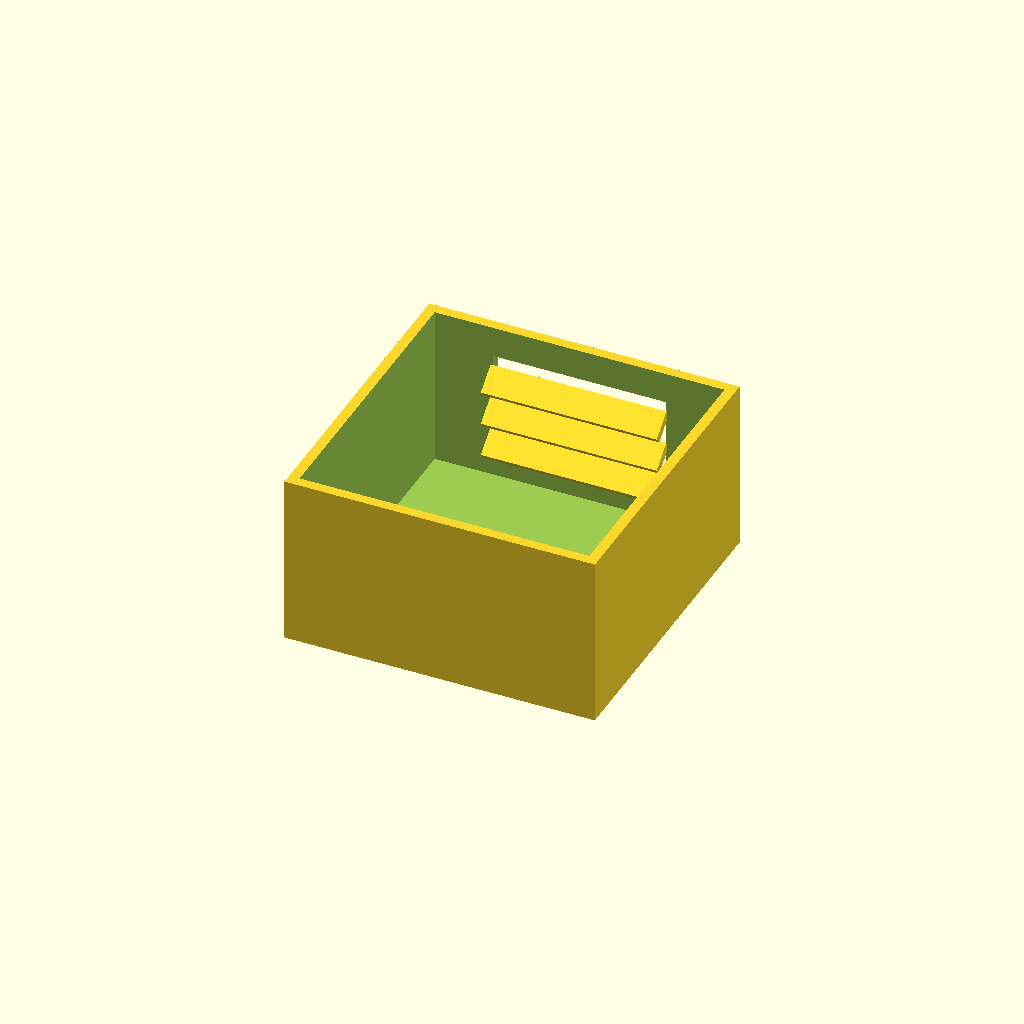
Cell 1: the model at its default parameters.
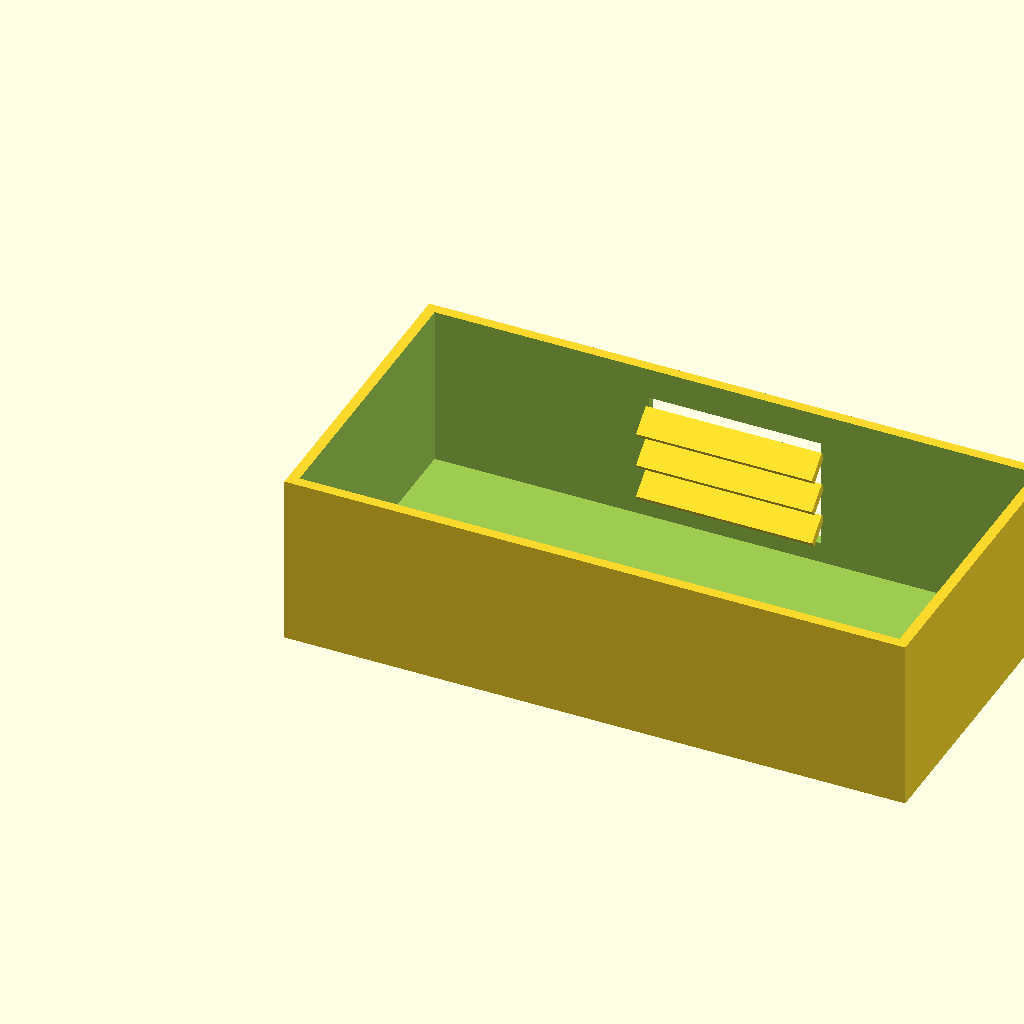
Cell 2: box_l = 180 (everything else at default).
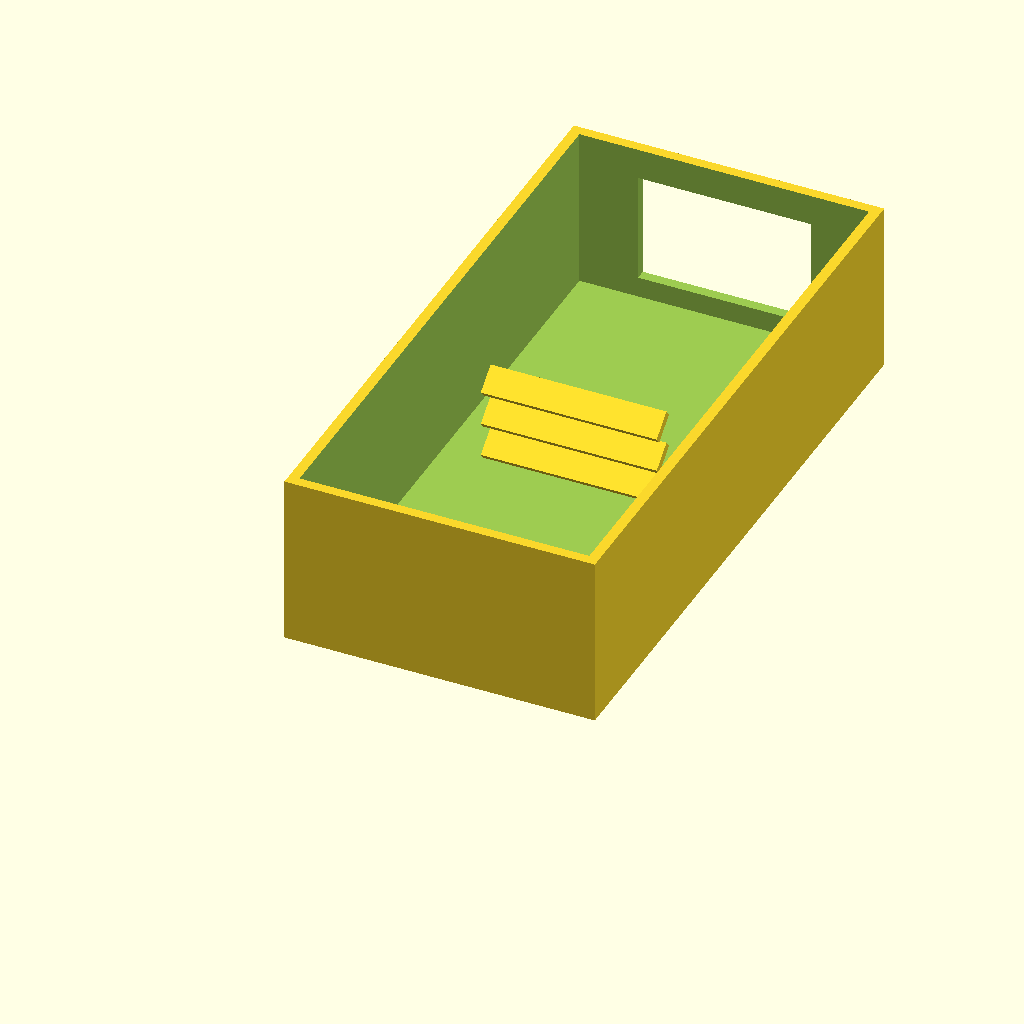
Cell 3: box_w = 180 (everything else at default).
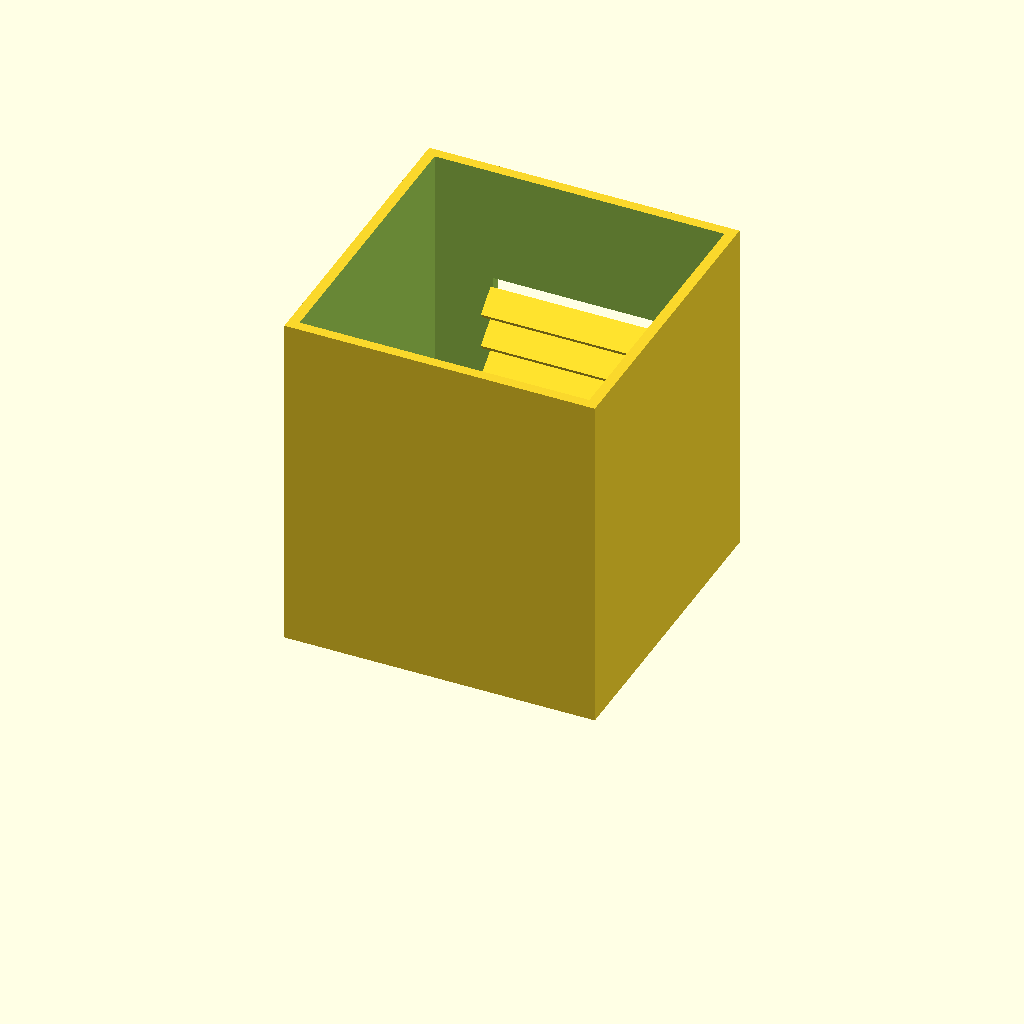
Cell 4 — box_h set to 100, the other parameters unchanged.
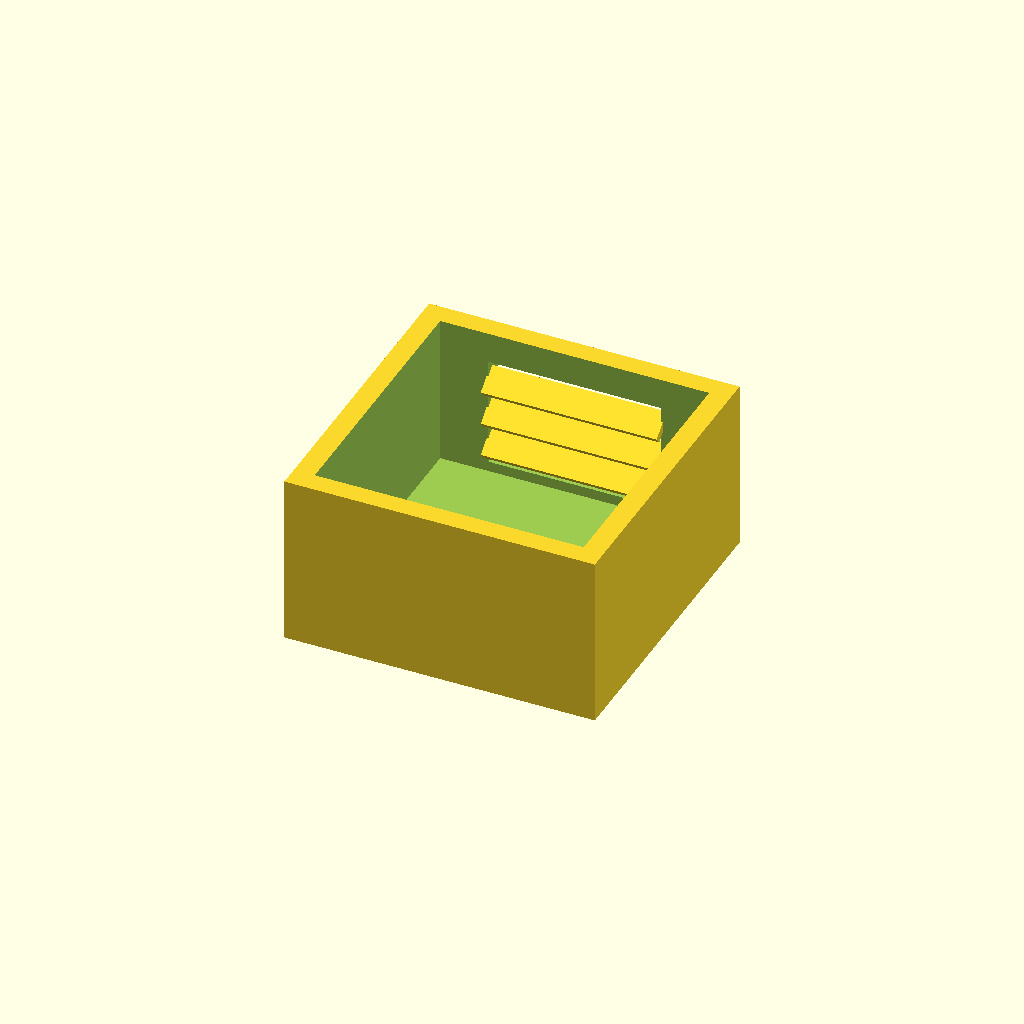
Cell 5 — wall_t set to 6, the other parameters unchanged.
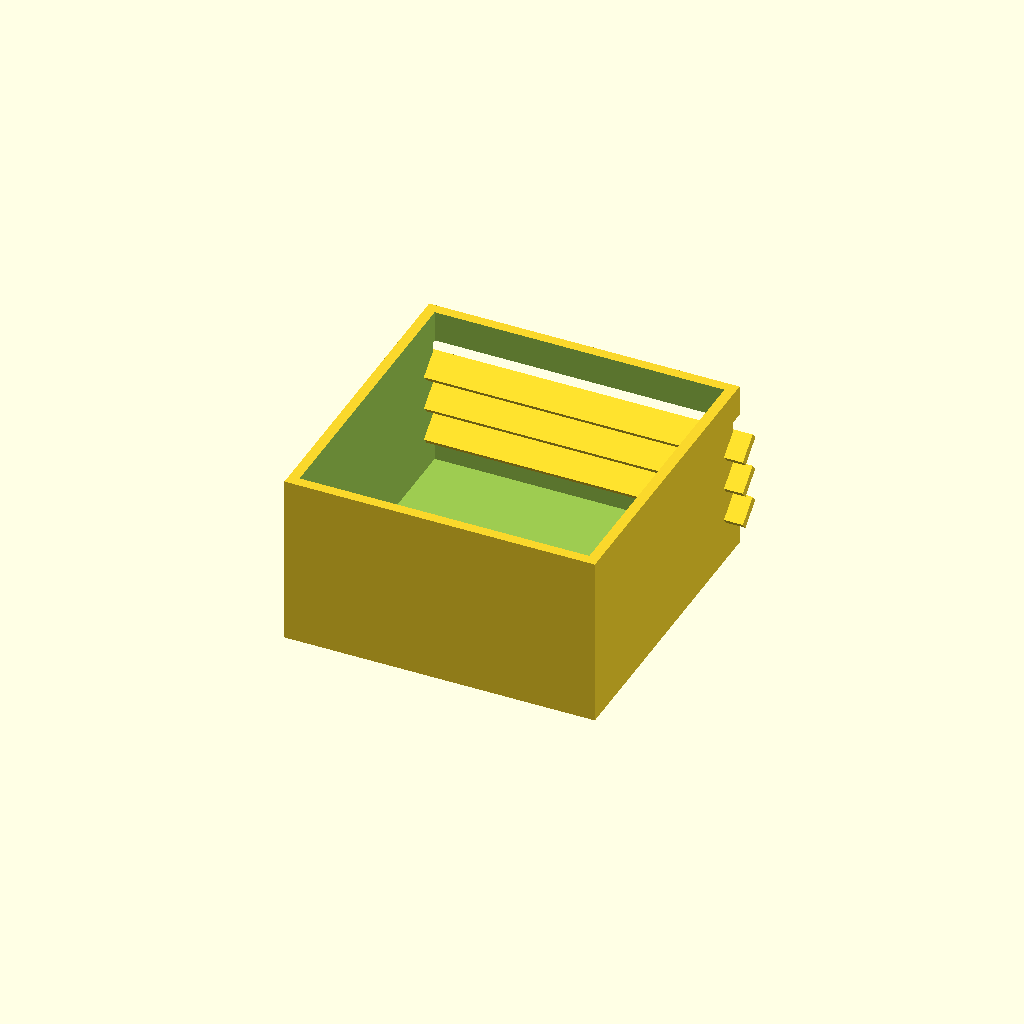
Cell 6: the same model with win_l = 100.
One fixed orthographic camera (rotation 55°, 0°, 25°; colour scheme Cornfield) for every cell.
OpenSCAD source file optional_data/data/solid2/ventbox/part_0121.scad:
$fn = 32;

// ----------------------------------------------------------------------
// Vent box: louvers enclosure
// ----------------------------------------------------------------------

// --- parameters (mm) ---
box_l = 90;               // box length, X
box_w = 90;               // box width, Y
box_h = 50;               // box height, Z
wall_t = 3;               // shell wall thickness
win_l = 50;               // vent window width, X
win_h = 32;               // vent window height, Z
slat_t = 2.5;             // louver slat thickness
slat_d = 8;               // louver slat depth
slat_a = 40;              // louver slat angle, degrees
slat_pitch = 10;          // louver pitch
slat_yc = 84.13;          // slat centreline Y

win_z0 = (box_h - win_h) / 2;  // window lower edge Z
n_slats = 3;  // louver count
slat_z0 = win_z0 + (win_h - (n_slats - 1) * slat_pitch) / 2;

difference() {
  union() {
    difference() {
      cube([box_l, box_w, box_h]);
  translate([wall_t, wall_t, wall_t])
    cube([box_l - 2 * wall_t, box_w - 2 * wall_t, box_h]);
  translate([(box_l - win_l) / 2, box_w - wall_t - 1, win_z0])
    cube([win_l, wall_t + 2, win_h]);
    }
    for (i = [0 : n_slats - 1])
      translate([box_l / 2, slat_yc, slat_z0 + i * slat_pitch])
        rotate([slat_a, 0, 0])
          cube([win_l + 1, slat_d, slat_t], center = true);
  }
}
Customizer parameters (derived from the source; name, type, default, range or options):
box_l: number, default 90
box_w: number, default 90
box_h: number, default 50
wall_t: number, default 3
win_l: number, default 50
win_h: number, default 32
slat_t: number, default 2.5
slat_d: number, default 8
slat_a: number, default 40
slat_pitch: number, default 10
slat_yc: number, default 84.13
n_slats: number, default 3
